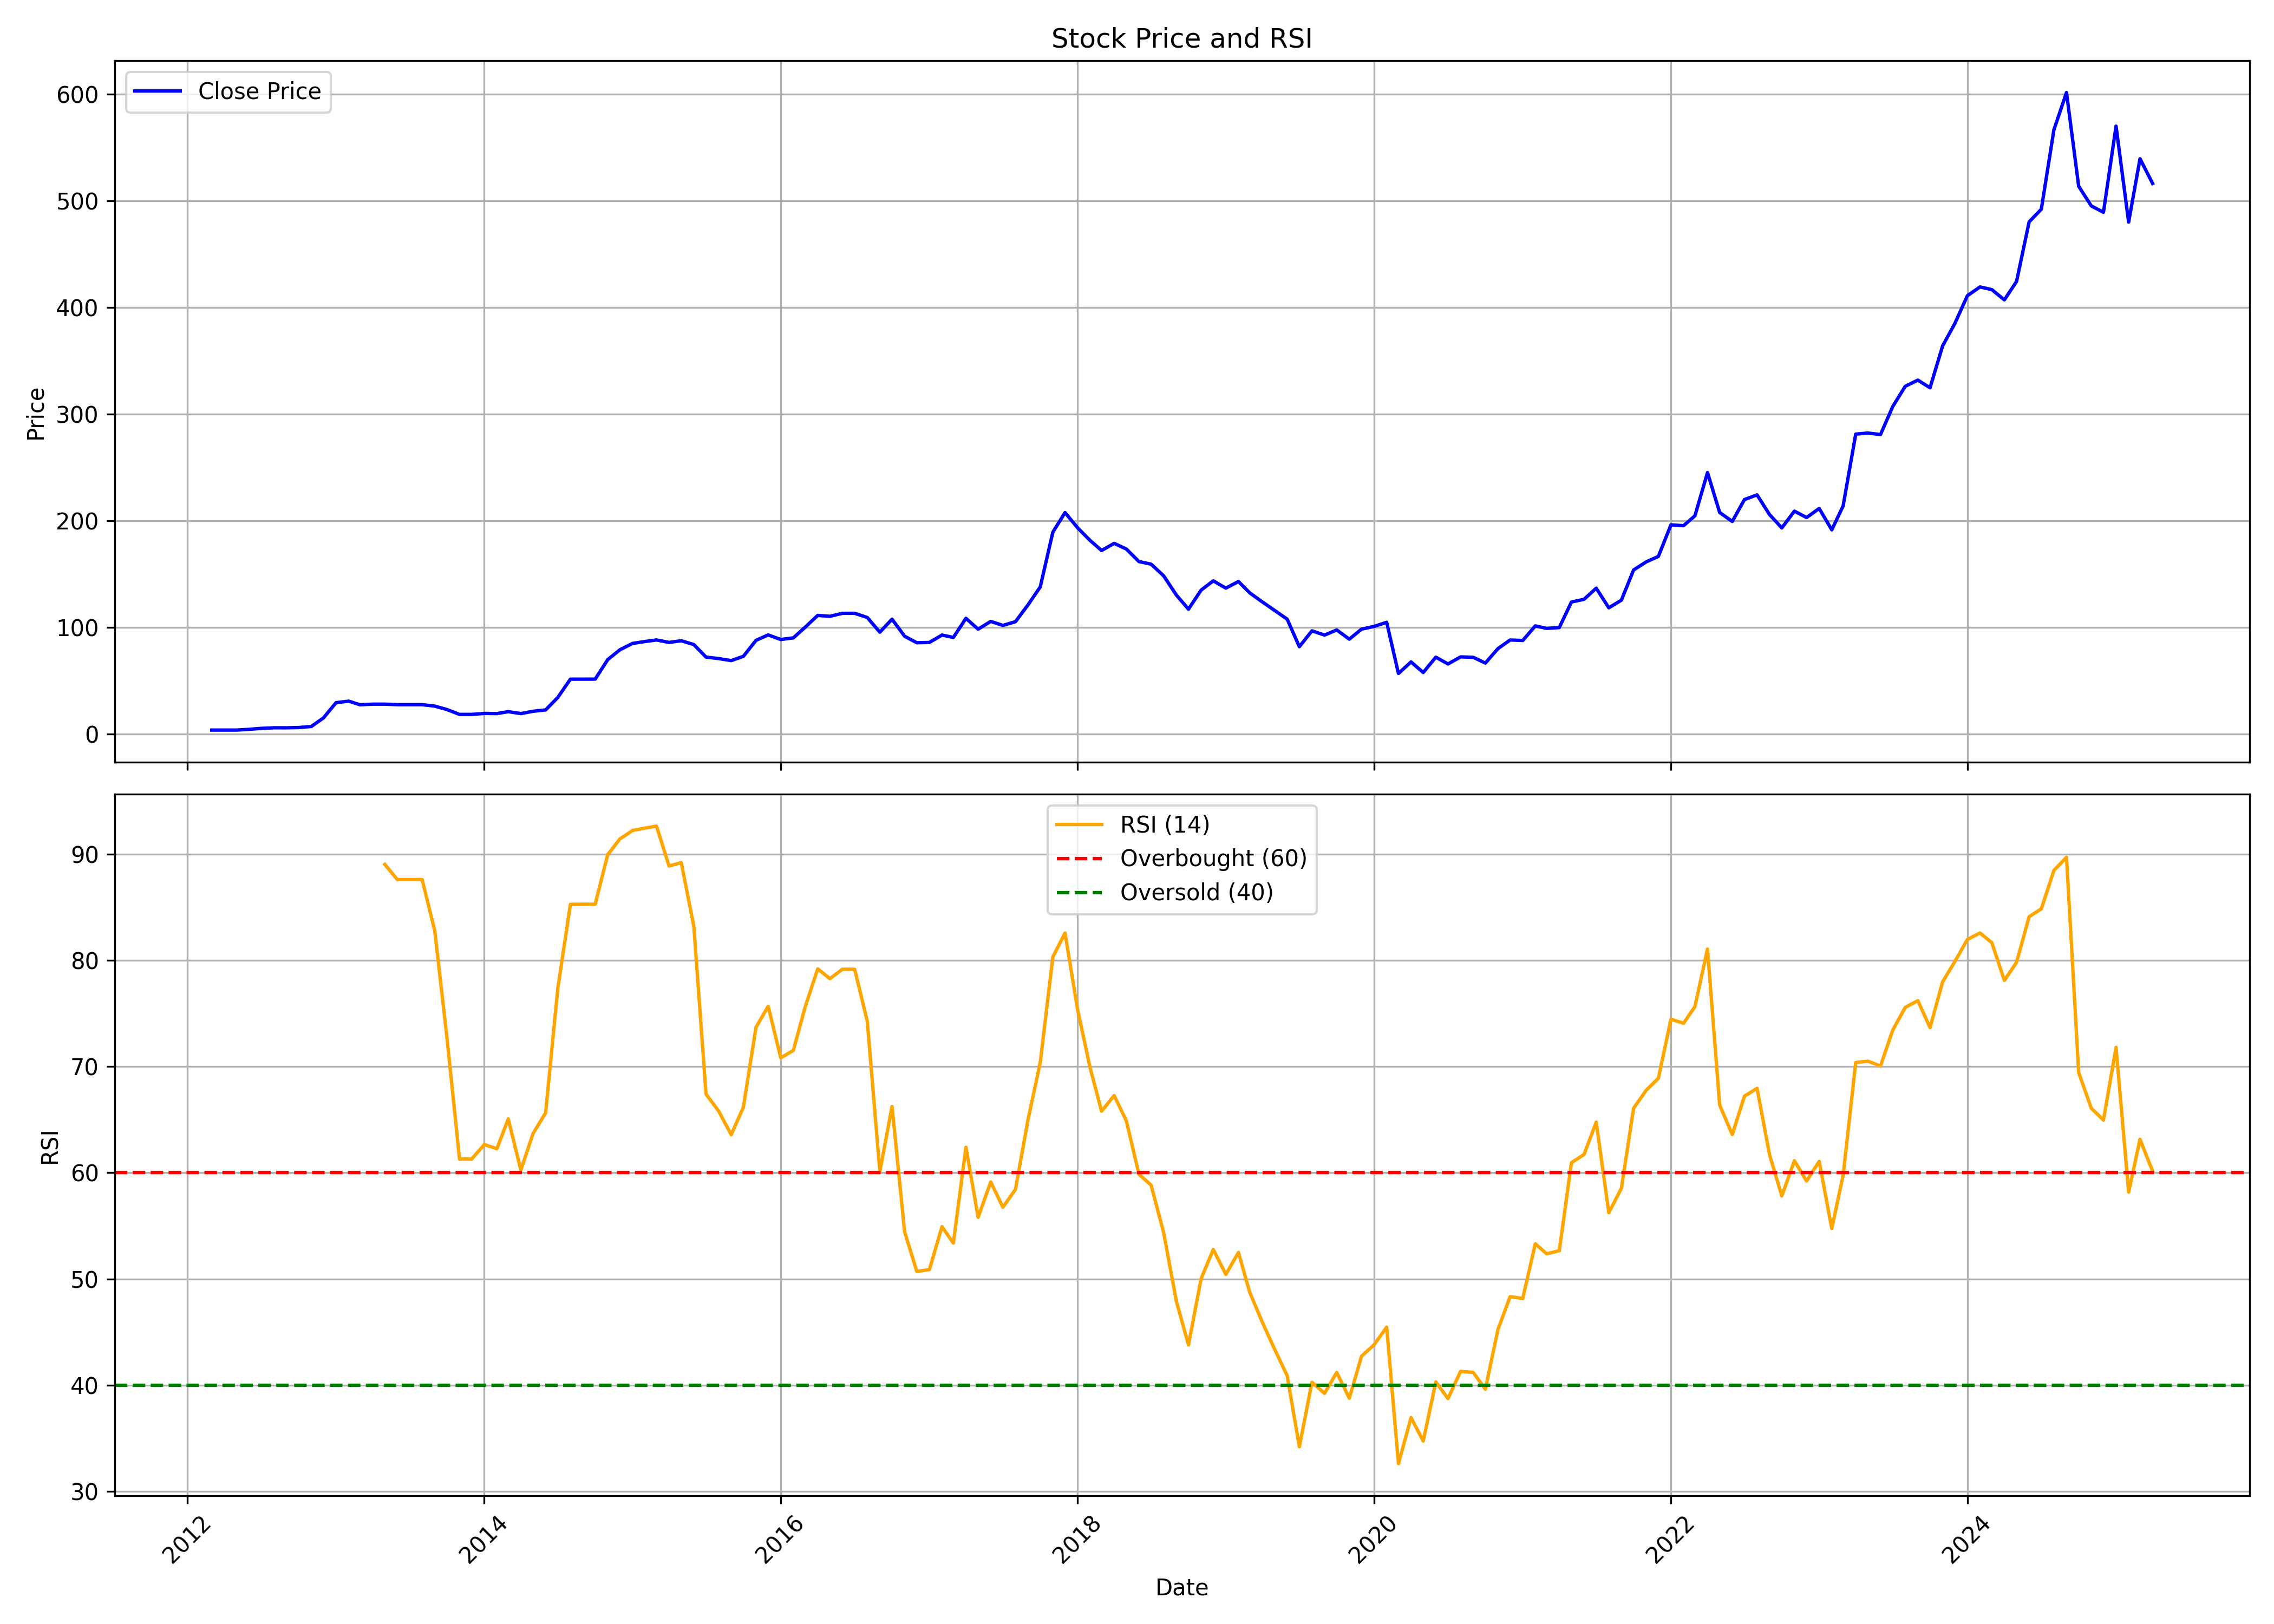

The file beside this chart, header and first rows:
, Unnamed: 0, date, symbol, open, high, low, close, volume, rsi
0, 0, 2012-03-01, MINDACORP, 3.539, 3.539, 3.539, 3.539, 200, 
1, 1, 2012-04-01, MINDACORP, 3.539, 3.539, 3.539, 3.539, 0, 
2, 2, 2012-05-01, MINDACORP, 3.539, 3.539, 3.539, 3.539, 0, 
3, 3, 2012-06-01, MINDACORP, 3.539, 4.247, 3.539, 4.247, 10, 
4, 4, 2012-07-01, MINDACORP, 4.247, 5.157, 4.247, 5.157, 10750, 
5, 5, 2012-08-01, MINDACORP, 5.157, 5.681, 5.157, 5.681, 2000, 
6, 6, 2012-09-01, MINDACORP, 5.681, 5.681, 5.662, 5.662, 5750, 
7, 7, 2012-10-01, MINDACORP, 5.662, 5.945, 5.662, 5.945, 300, 
8, 8, 2012-11-01, MINDACORP, 5.945, 6.88, 5.945, 6.88, 30, 
9, 9, 2012-12-01, MINDACORP, 7.219, 14.96, 7.219, 14.96, 170, 
10, 10, 2013-01-01, MINDACORP, 15.71, 32.09, 15.71, 29.25, 2630, 
11, 11, 2013-02-01, MINDACORP, 27.79, 32.09, 27.79, 30.66, 610, 
12, 12, 2013-03-01, MINDACORP, 29.13, 29.13, 27.27, 27.27, 160, 
13, 13, 2013-04-01, MINDACORP, 28.5, 28.59, 27.84, 27.84, 1330, 
14, 14, 2013-05-01, MINDACORP, 27.84, 29.25, 27.37, 27.84, 70, 89.05
15, 15, 2013-06-01, MINDACORP, 27.84, 27.84, 27.37, 27.37, 90, 87.62
16, 16, 2013-07-01, MINDACORP, 27.37, 27.37, 27.37, 27.37, 0, 87.62
17, 17, 2013-08-01, MINDACORP, 27.37, 27.37, 27.37, 27.37, 50, 87.62
18, 18, 2013-09-01, MINDACORP, 27.37, 27.37, 26, 26, 20, 82.8
19, 19, 2013-10-01, MINDACORP, 26.18, 26.18, 22.81, 22.81, 240, 72.75
20, 20, 2013-11-01, MINDACORP, 22.81, 22.81, 18.21, 18.25, 310, 61.3
21, 21, 2013-12-01, MINDACORP, 18.25, 18.25, 18.25, 18.25, 0, 61.3
22, 22, 2014-01-01, MINDACORP, 18.25, 19.16, 18.25, 19.16, 200, 62.66
23, 23, 2014-02-01, MINDACORP, 19.16, 19.48, 18.21, 19.01, 1100, 62.26
24, 24, 2014-03-01, MINDACORP, 18.06, 20.81, 15.55, 20.81, 11500, 65.07
25, 25, 2014-04-01, MINDACORP, 20.81, 20.81, 16.44, 19.01, 13300, 60.25
26, 26, 2014-05-01, MINDACORP, 19.01, 21.15, 17.52, 21.15, 48310, 63.69
27, 27, 2014-06-01, MINDACORP, 21.1, 25.66, 21.1, 22.46, 28850, 65.65
28, 28, 2014-07-01, MINDACORP, 23.19, 36.82, 23.19, 34.13, 24660, 77.36
29, 29, 2014-08-01, MINDACORP, 33.73, 52.95, 29.36, 51.27, 54680, 85.29
30, 30, 2014-09-01, MINDACORP, 51.31, 54.36, 49.22, 51.31, 194820, 85.31
31, 31, 2014-10-01, MINDACORP, 50.55, 51.5, 45.78, 51.31, 43030, 85.3
32, 32, 2014-11-01, MINDACORP, 52.93, 74.96, 50.36, 69.62, 114750, 89.98
33, 33, 2014-12-01, MINDACORP, 68.67, 79.11, 66.67, 78.84, 94790, 91.45
34, 34, 2015-01-01, MINDACORP, 82.54, 100.5, 71.53, 84.79, 229104, 92.25
35, 35, 2015-02-01, MINDACORP, 85.84, 98.24, 66.95, 86.6, 304935, 92.48
36, 36, 2015-03-01, MINDACORP, 90.62, 95.02, 81.25, 88.04, 574348, 92.66
37, 37, 2015-04-01, MINDACORP, 86.99, 89.85, 81.25, 85.74, 189348, 88.9
38, 38, 2015-05-01, MINDACORP, 85.74, 93.68, 83.35, 87.32, 249860, 89.22
39, 39, 2015-06-01, MINDACORP, 87.46, 90.24, 77.52, 83.69, 442388, 83.2
40, 40, 2015-07-01, MINDACORP, 84.36, 87.94, 69.11, 71.98, 867847, 67.41
41, 41, 2015-08-01, MINDACORP, 73.32, 84.41, 62.23, 70.59, 2656127, 65.82
42, 42, 2015-09-01, MINDACORP, 71.21, 77.62, 65.72, 68.68, 508292, 63.59
43, 43, 2015-10-01, MINDACORP, 70.45, 75.92, 68.73, 72.71, 289494, 66.19
44, 44, 2015-11-01, MINDACORP, 73.81, 92.41, 71.89, 87.66, 2849549, 73.7
45, 45, 2015-12-01, MINDACORP, 87.95, 93.65, 79.8, 92.79, 4357025, 75.69
46, 46, 2016-01-01, MINDACORP, 92.84, 94.13, 80.33, 88.47, 1352955, 70.83
47, 47, 2016-02-01, MINDACORP, 87.76, 93.36, 83.63, 90.01, 880205, 71.53
48, 48, 2016-03-01, MINDACORP, 88.14, 103.5, 85.26, 99.95, 1163796, 75.62
49, 49, 2016-04-01, MINDACORP, 100.7, 119.1, 96.06, 111, 1468752, 79.21
50, 50, 2016-05-01, MINDACORP, 111.4, 115.8, 106, 110.2, 316005, 78.29
51, 51, 2016-06-01, MINDACORP, 109.4, 115.8, 102.6, 113, 817720, 79.18
52, 52, 2016-07-01, MINDACORP, 111.9, 137.7, 108.6, 113, 1986636, 79.18
53, 53, 2016-08-01, MINDACORP, 111, 119.6, 101.9, 109.1, 1298550, 74.29
54, 54, 2016-09-01, MINDACORP, 110.4, 116.9, 89.34, 95.34, 7094117, 60.12
55, 55, 2016-10-01, MINDACORP, 97.9, 115, 96.56, 107.5, 5569352, 66.25
56, 56, 2016-11-01, MINDACORP, 109.2, 111.3, 81.87, 91.55, 1946126, 54.43
57, 57, 2016-12-01, MINDACORP, 92.41, 99.97, 84.28, 85.43, 1209897, 50.71
58, 58, 2017-01-01, MINDACORP, 86.39, 94.87, 84.52, 85.72, 8662459, 50.88
59, 59, 2017-02-01, MINDACORP, 86.3, 95.93, 84.95, 92.66, 6783702, 54.92
... 98 more rows
